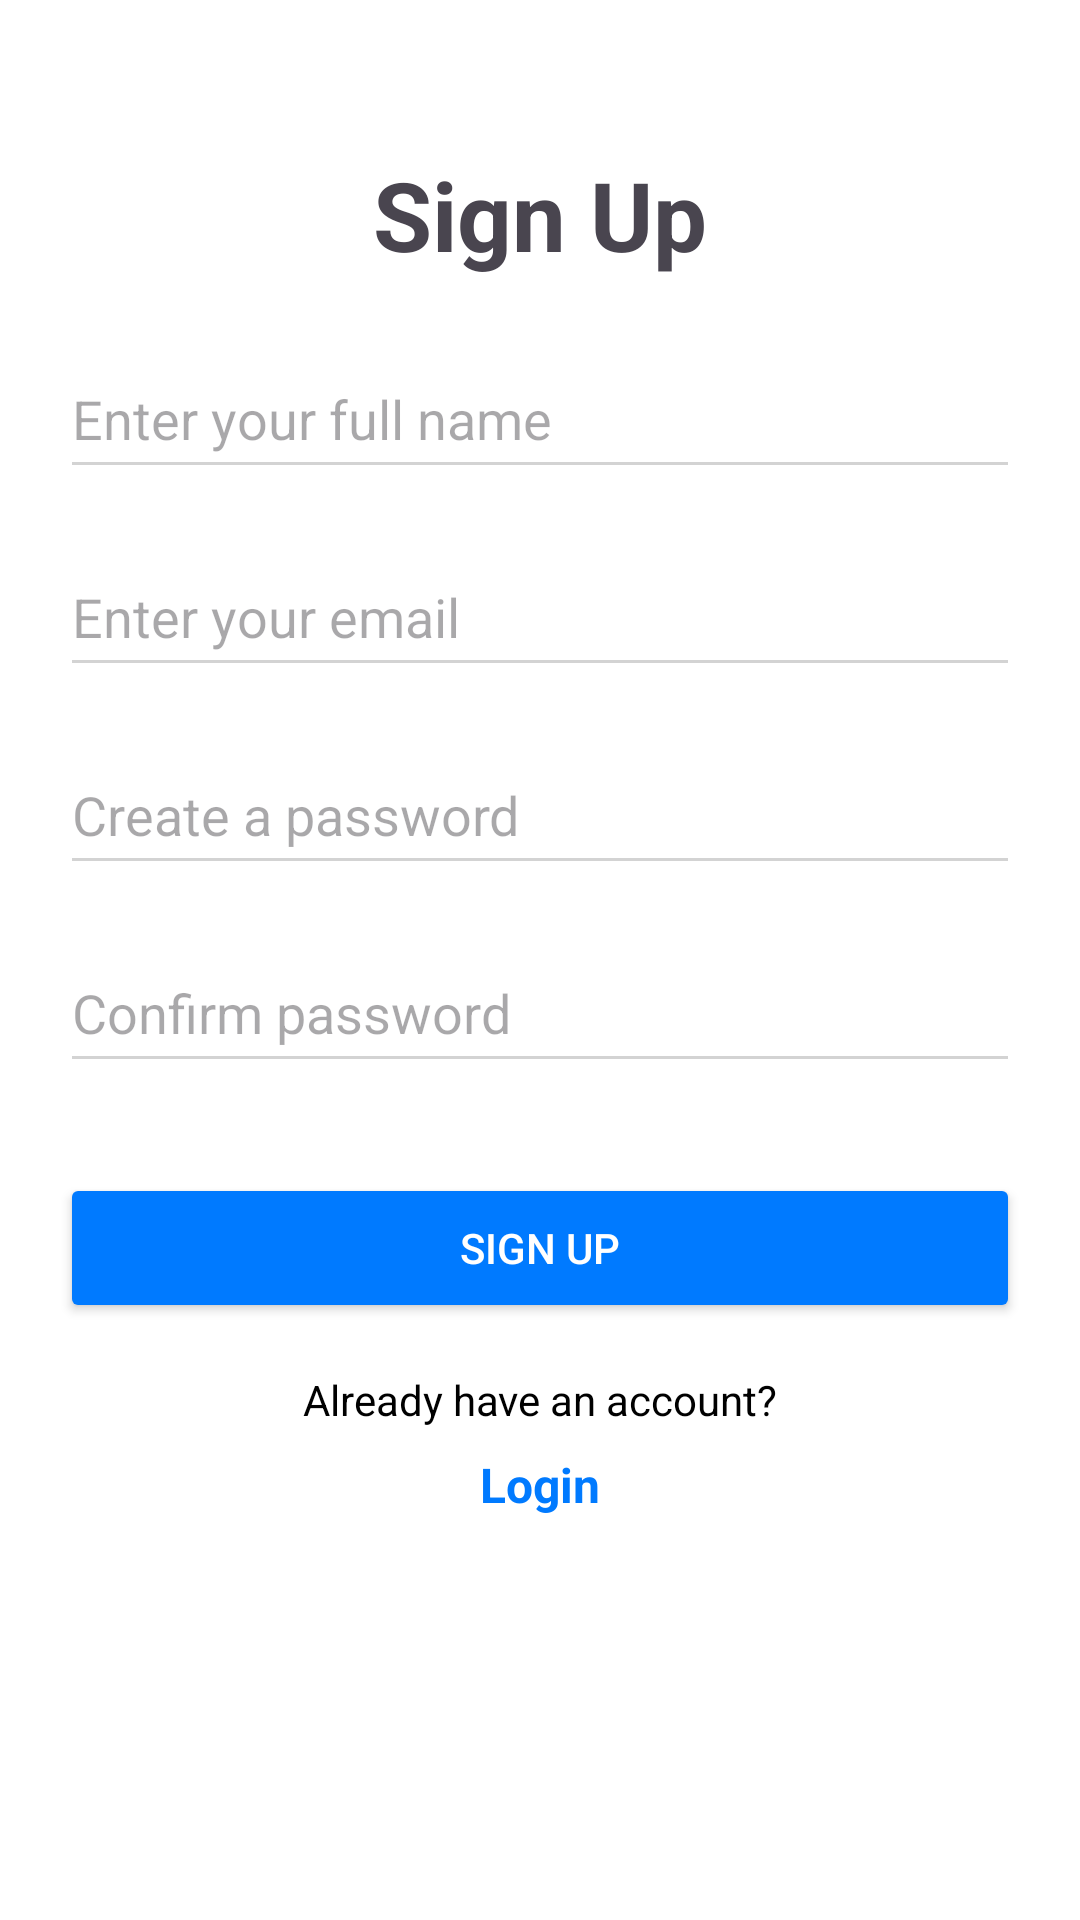

This screen was rendered from an Android layout file. Write that file and the resources it references.
<!-- AndroidManifest.xml: application theme Theme.TaskMate -->
<!-- res/layout/activity_signup.xml -->
<?xml version="1.0" encoding="utf-8"?>
<androidx.constraintlayout.widget.ConstraintLayout
    xmlns:android="http://schemas.android.com/apk/res/android"
    xmlns:app="http://schemas.android.com/apk/res-auto"
    android:layout_width="match_parent"
    android:layout_height="match_parent"
    android:background="#FFFFFF">

    
    <TextView
        android:id="@+id/tvSignUpTitle"
        android:layout_width="wrap_content"
        android:layout_height="wrap_content"
        android:text="Sign Up"
        android:textSize="32sp"
        android:textStyle="bold"
        android:layout_marginTop="50dp"
        app:layout_constraintTop_toTopOf="parent"
        app:layout_constraintStart_toStartOf="parent"
        app:layout_constraintEnd_toEndOf="parent" />

    
    <EditText
        android:id="@+id/etFullName"
        android:layout_width="0dp"
        android:layout_height="50dp"
        android:layout_marginTop="20dp"
        android:layout_marginStart="20dp"
        android:layout_marginEnd="20dp"
        android:hint="Enter your full name"
        android:backgroundTint="#D3D3D3"
        android:inputType="textPersonName"
        app:layout_constraintTop_toBottomOf="@id/tvSignUpTitle"
        app:layout_constraintStart_toStartOf="parent"
        app:layout_constraintEnd_toEndOf="parent" />

    
    <EditText
        android:id="@+id/etSignUpEmail"
        android:layout_width="0dp"
        android:layout_height="50dp"
        android:layout_marginTop="16dp"
        android:layout_marginStart="20dp"
        android:layout_marginEnd="20dp"
        android:hint="Enter your email"
        android:backgroundTint="#D3D3D3"
        android:inputType="textEmailAddress"
        app:layout_constraintTop_toBottomOf="@id/etFullName"
        app:layout_constraintStart_toStartOf="parent"
        app:layout_constraintEnd_toEndOf="parent" />

    
    <EditText
        android:id="@+id/etSignUpPassword"
        android:layout_width="0dp"
        android:layout_height="50dp"
        android:layout_marginTop="16dp"
        android:layout_marginStart="20dp"
        android:layout_marginEnd="20dp"
        android:hint="Create a password"
        android:backgroundTint="#D3D3D3"
        android:inputType="textPassword"
        app:layout_constraintTop_toBottomOf="@id/etSignUpEmail"
        app:layout_constraintStart_toStartOf="parent"
        app:layout_constraintEnd_toEndOf="parent" />

    
    <EditText
        android:id="@+id/etConfirmPassword"
        android:layout_width="0dp"
        android:layout_height="50dp"
        android:layout_marginTop="16dp"
        android:layout_marginStart="20dp"
        android:layout_marginEnd="20dp"
        android:hint="Confirm password"
        android:backgroundTint="#D3D3D3"
        android:inputType="textPassword"
        app:layout_constraintTop_toBottomOf="@id/etSignUpPassword"
        app:layout_constraintStart_toStartOf="parent"
        app:layout_constraintEnd_toEndOf="parent" />

    
    <Button
        android:id="@+id/btnSignUp"
        android:layout_width="0dp"
        android:layout_height="50dp"
        android:layout_marginTop="30dp"
        android:layout_marginStart="20dp"
        android:layout_marginEnd="20dp"
        android:text="Sign Up"
        android:textColor="#FFFFFF"
        android:backgroundTint="#007AFF"
        app:layout_constraintTop_toBottomOf="@id/etConfirmPassword"
        app:layout_constraintStart_toStartOf="parent"
        app:layout_constraintEnd_toEndOf="parent" />

    
    <TextView
        android:id="@+id/tvAlreadyHaveAccount"
        android:layout_width="wrap_content"
        android:layout_height="wrap_content"
        android:layout_marginTop="16dp"
        android:text="Already have an account?"
        android:textSize="14sp"
        android:textColor="#000000"
        app:layout_constraintTop_toBottomOf="@id/btnSignUp"
        app:layout_constraintStart_toStartOf="parent"
        app:layout_constraintEnd_toEndOf="parent" />

    
    <TextView
        android:id="@+id/tvLoginLink"
        android:layout_width="wrap_content"
        android:layout_height="wrap_content"
        android:layout_marginTop="8dp"
        android:text="Login"
        android:textSize="16sp"
        android:textColor="#007AFF"
        android:textStyle="bold"
        app:layout_constraintTop_toBottomOf="@id/tvAlreadyHaveAccount"
        app:layout_constraintStart_toStartOf="parent"
        app:layout_constraintEnd_toEndOf="parent" />



</androidx.constraintlayout.widget.ConstraintLayout>
<!-- resources referenced by this layout -->
<resources>
  <style name="Theme.TaskMate" parent="Theme.MaterialComponents.DayNight.DarkActionBar">
          
          <item name="colorPrimary">@color/purple_500</item>
          <item name="colorPrimaryVariant">@color/purple_700</item>
          <item name="colorOnPrimary">@color/white</item>
          
          <item name="colorSecondary">@color/teal_200</item>
          <item name="colorSecondaryVariant">@color/teal_700</item>
          <item name="colorOnSecondary">@color/black</item>
          
          <item name="android:statusBarColor">?attr/colorPrimaryVariant</item>
          
      </style>
  <!-- not gathered from this repository: default colours our renderer supplied (Android Studio template values) -->
  <color name="purple_500">#FF6200EE</color>
  <color name="purple_700">#FF3700B3</color>
  <color name="teal_200">#FF03DAC5</color>
  <color name="teal_700">#FF018786</color>
  <color name="black">#FF000000</color>
  <color name="white">#FFFFFFFF</color>
</resources>
